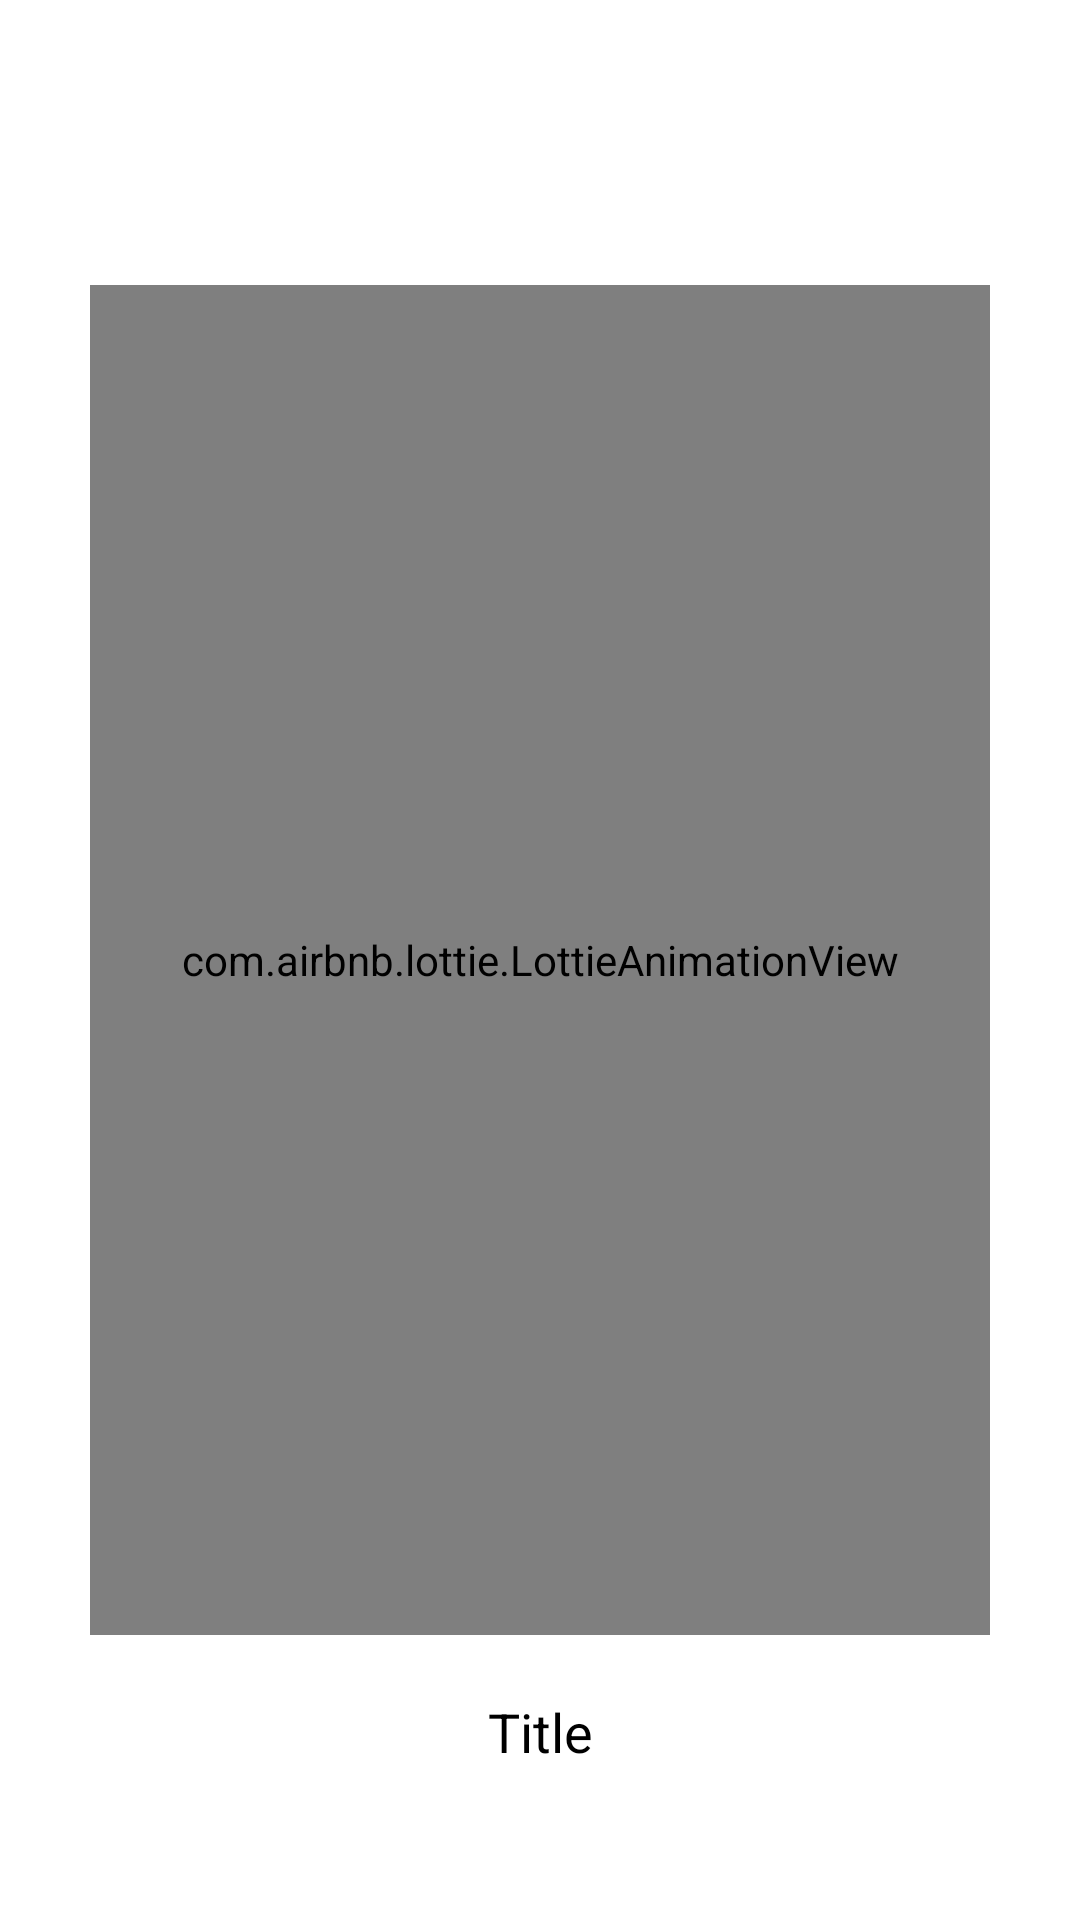

The Android layout XML behind this screen, and the referenced resources:
<!-- AndroidManifest.xml: application theme AppStyle -->
<!-- res/layout/fragment_tutorial.xml -->
<?xml version="1.0" encoding="utf-8"?>
<androidx.constraintlayout.widget.ConstraintLayout xmlns:android="http://schemas.android.com/apk/res/android"
    xmlns:app="http://schemas.android.com/apk/res-auto"
    android:layout_width="match_parent"
    android:layout_height="match_parent"
    android:background="@android:color/white">


    <com.airbnb.lottie.LottieAnimationView
        android:id="@+id/lottie_tutorial"
        android:layout_width="300dp"
        android:layout_height="450dp"
        android:layout_gravity="center"
        app:layout_constraintBottom_toBottomOf="parent"
        app:layout_constraintEnd_toEndOf="parent"
        app:layout_constraintStart_toStartOf="parent"
        app:layout_constraintTop_toTopOf="parent"
        app:lottie_autoPlay="true"
        app:lottie_loop="true" />

    <TextView
        android:id="@+id/tvTutorialTitle"
        android:layout_width="match_parent"
        android:layout_height="wrap_content"
        android:layout_margin="10dp"
        android:gravity="center_horizontal"
        android:padding="10dp"
        android:text="@string/title"
        android:textColor="@color/black"
        android:textSize="18sp"
        app:layout_constraintEnd_toEndOf="@id/lottie_tutorial"
        app:layout_constraintStart_toStartOf="@id/lottie_tutorial"
        app:layout_constraintTop_toBottomOf="@id/lottie_tutorial" />

</androidx.constraintlayout.widget.ConstraintLayout>
<!-- resources referenced by this layout -->
<resources>
  <color name="black">#FF000000</color>
  <string name="title">Title</string>
  <style name="AppStyle" parent="Theme.Design.NoActionBar">
          <item name="android:windowBackground">@color/app_bg</item>
          <item name="android:windowFullscreen">true</item>
      </style>
  <color name="app_bg">#FEFADB</color>
</resources>
